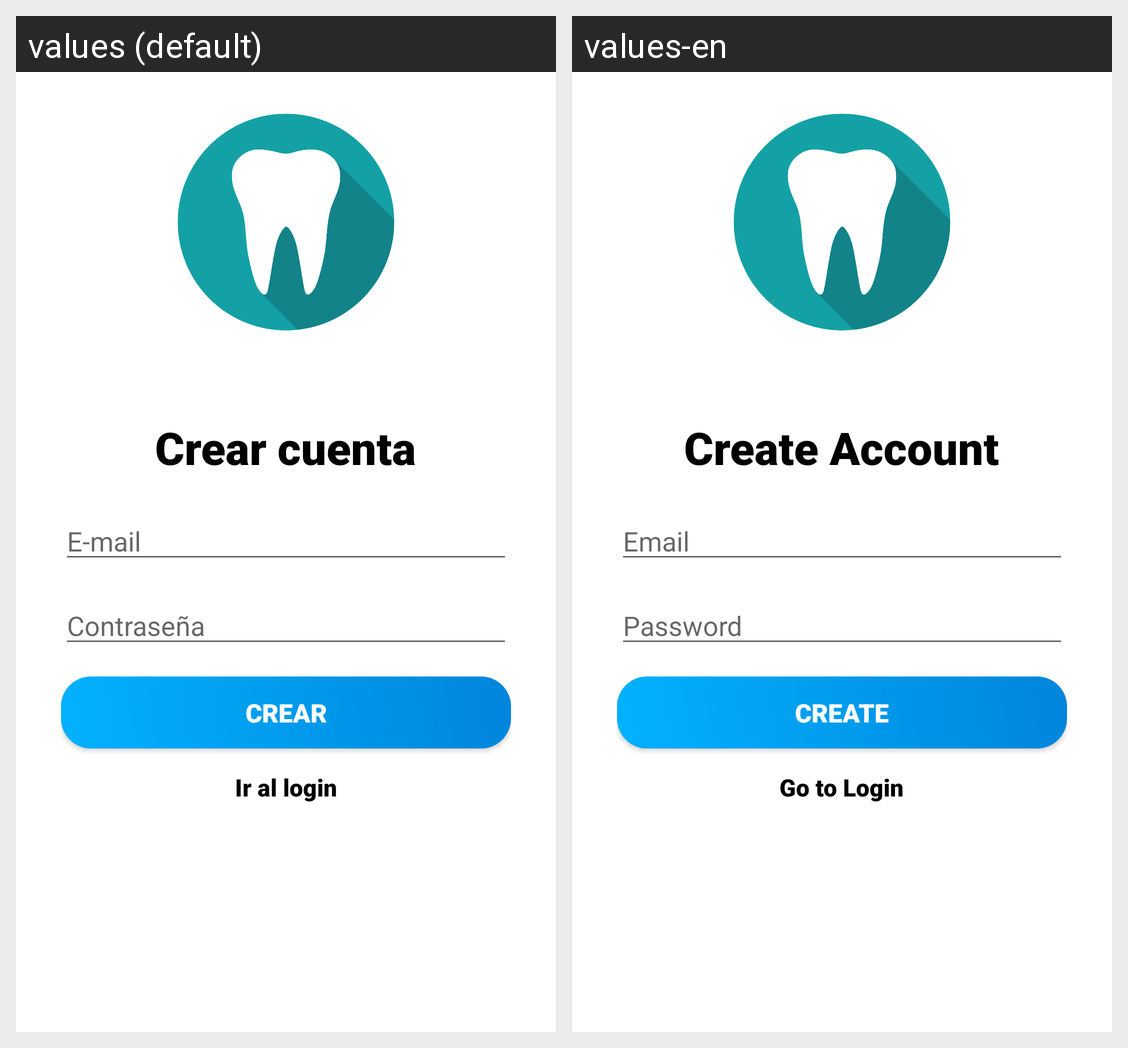

For this localized Android screen grid, give each drawn string resource with its value in every locale shown.
Android screen res/layout/activity_register.xml rendered under 2 locales, left to right: values (default), values-en. Device: Nexus 5 (rendered at 1080×1920; each locale shown at half size, 540×960, under a caption strip naming it); theme Theme.AppCompat.Light.NoActionBar.
Strings drawn on this screen, with the default value and each locale's value (text and hints the layout hard-codes, and strings that could not be matched under every locale, appear in the picture but are not listed):

crear_cuents
  values: Crear cuenta
  values-en: Create Account

email
  values: E-mail
  values-en: Email

pass
  values: Contraseña
  values-en: Password

btn_crear
  values: Crear
  values-en: Create

btn_irlogin
  values: Ir al login
  values-en: Go to Login
